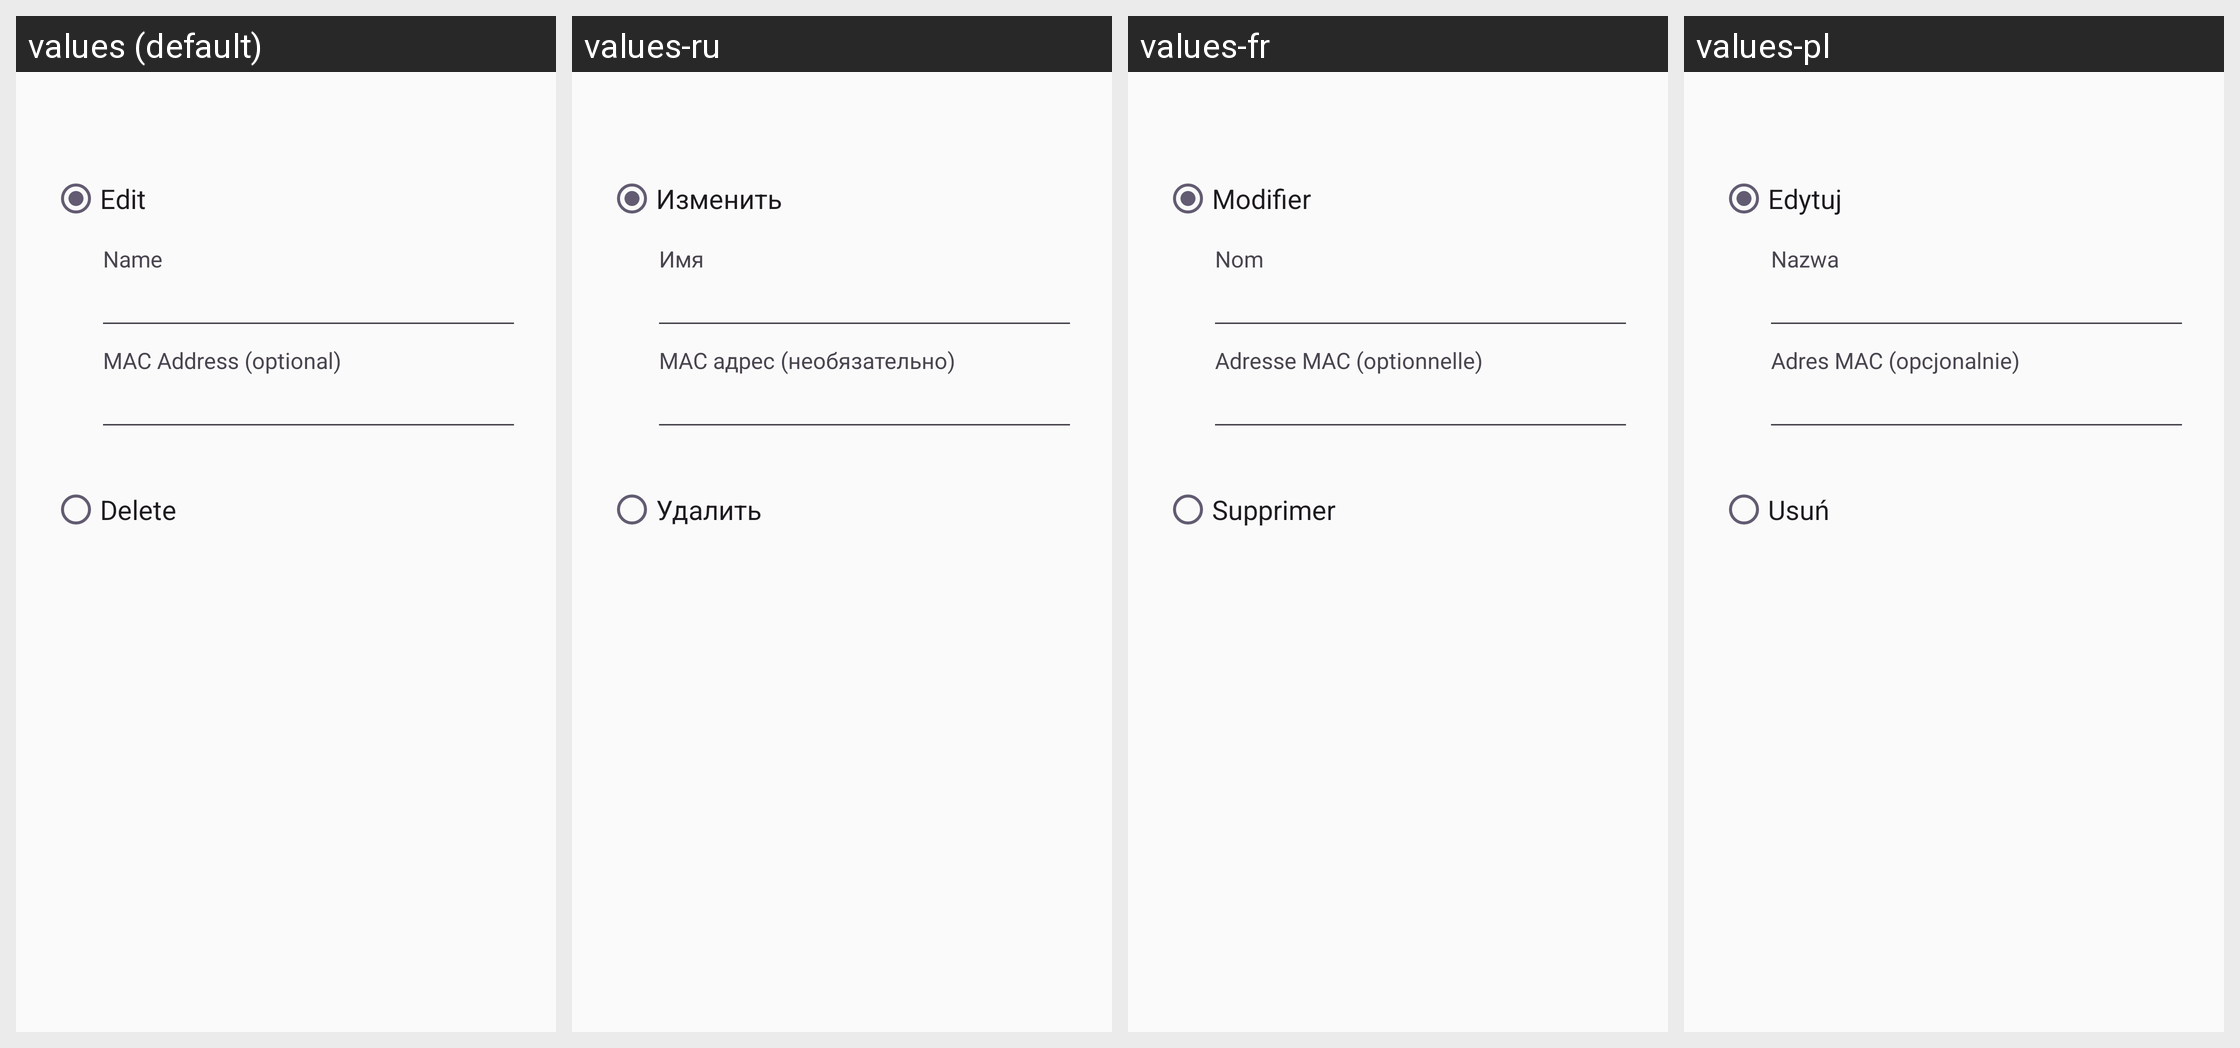

Strings drawn on this Android screen and how each of the app's shown locales translates them:
Android screen res/layout/dialog_favorite_connect_layout.xml rendered under 4 locales, left to right: values (default), values-ru, values-fr, values-pl. Device: Nexus 5 (rendered at 1080×1920; each locale shown at half size, 540×960, under a caption strip naming it); theme AppBaseThemeLight.
Other locales in the repository, not shown: values-de.
Strings drawn on this screen, with the default value and each locale's value (text and hints the layout hard-codes, and strings that could not be matched under every locale, appear in the picture but are not listed):

pref_item_update
  values: Edit
  values-ru: Изменить
  values-fr: Modifier
  values-pl: Edytuj

pref_item_name
  values: Name
  values-ru: Имя
  values-fr: Nom
  values-pl: Nazwa

favorite_connection_identifier
  values: MAC Address (optional)
  values-ru: MAC адрес (необязательно)
  values-fr: Adresse MAC (optionnelle)
  values-pl: Adres MAC (opcjonalnie)

pref_item_delete
  values: Delete
  values-ru: Удалить
  values-fr: Supprimer
  values-pl: Usuń
